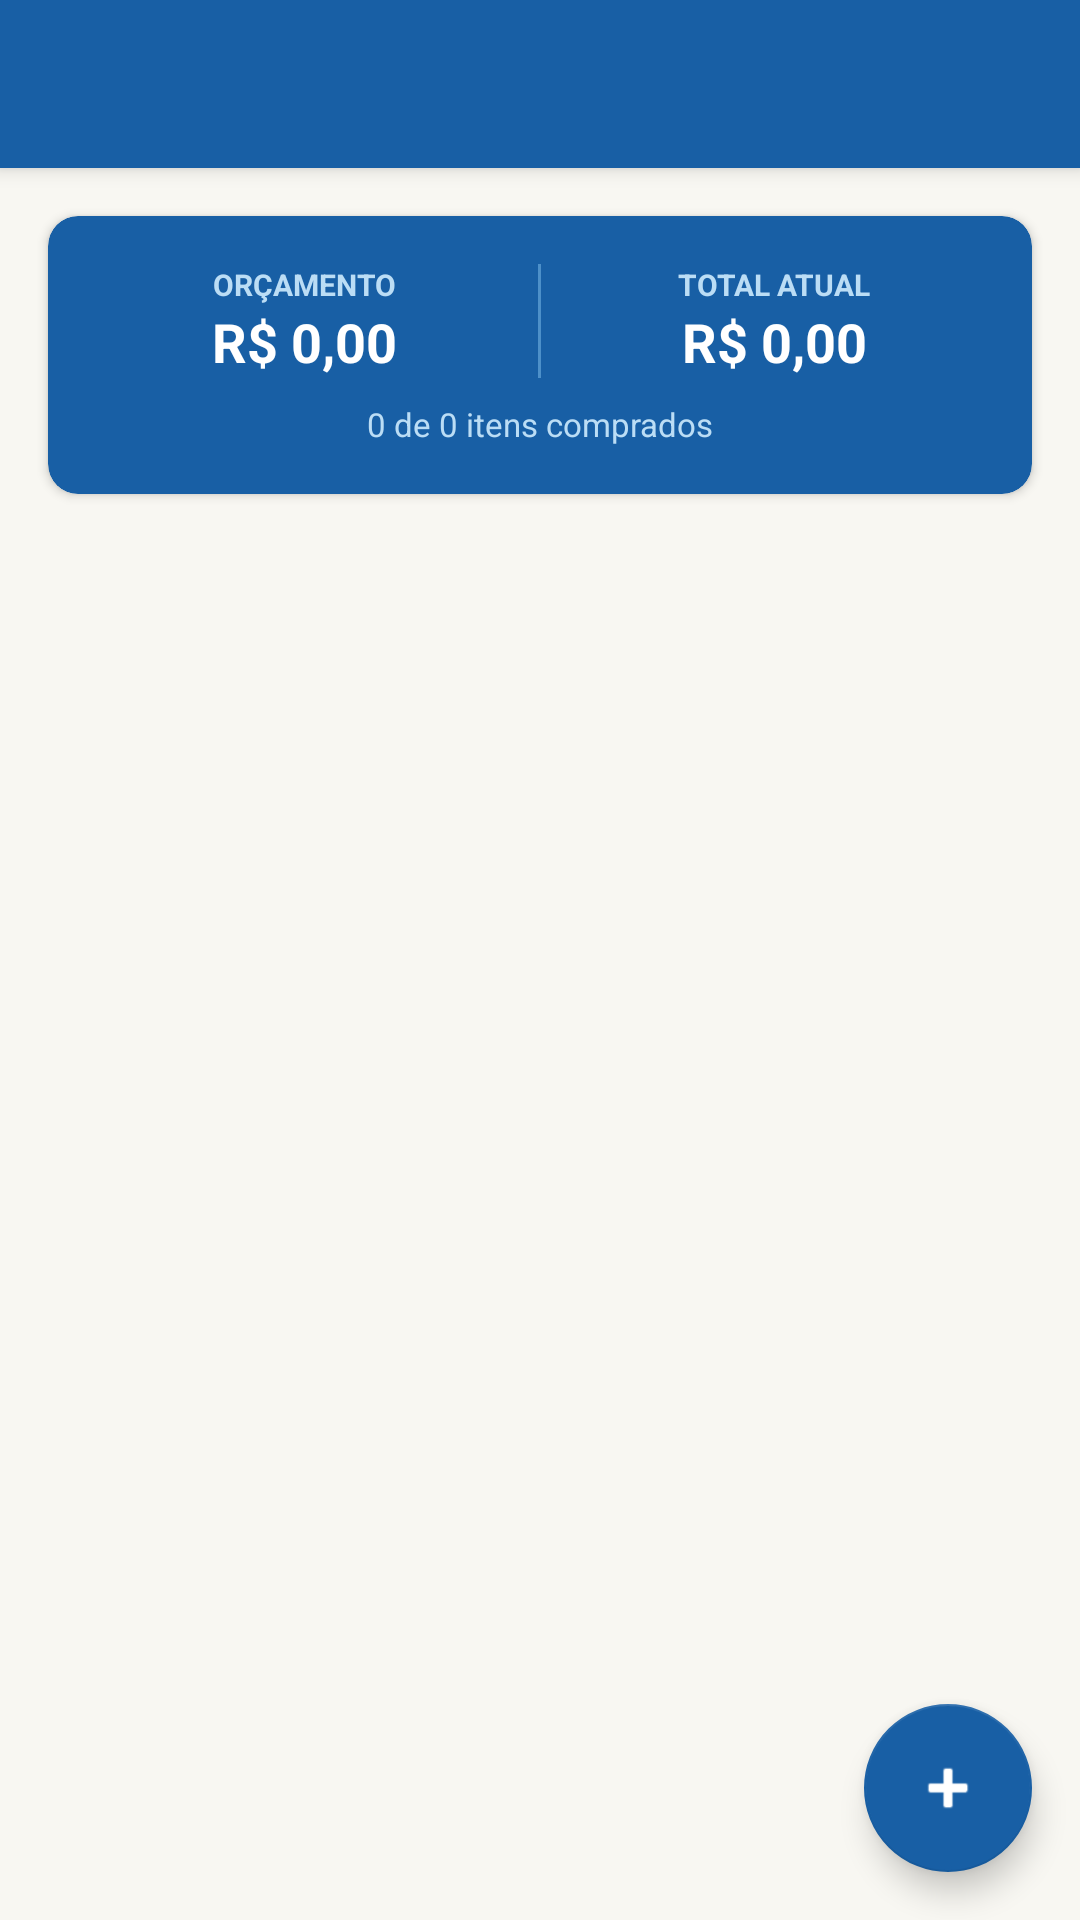

Produce the Android XML layout that renders to this screen, including the resource entries it uses.
<!-- AndroidManifest.xml: application theme Theme.MarketCart -->
<!-- res/layout/activity_itens.xml -->
<?xml version="1.0" encoding="utf-8"?>
<androidx.coordinatorlayout.widget.CoordinatorLayout
    xmlns:android="http://schemas.android.com/apk/res/android"
    xmlns:app="http://schemas.android.com/apk/res-auto"
    android:layout_width="match_parent"
    android:layout_height="match_parent"
    android:background="@color/background">

    <com.google.android.material.appbar.AppBarLayout
        android:layout_width="match_parent"
        android:layout_height="wrap_content"
        android:theme="@style/ThemeOverlay.MaterialComponents.Dark.ActionBar">

        <androidx.appcompat.widget.Toolbar
            android:id="@+id/toolbar"
            android:layout_width="match_parent"
            android:layout_height="?attr/actionBarSize"
            android:background="@color/primary"
            app:titleTextColor="@color/white"
            app:navigationIcon="@drawable/ic_arrow_back" />

    </com.google.android.material.appbar.AppBarLayout>

    <LinearLayout
        android:layout_width="match_parent"
        android:layout_height="match_parent"
        android:orientation="vertical"
        app:layout_behavior="@string/appbar_scrolling_view_behavior">

        
        <com.google.android.material.card.MaterialCardView
            android:layout_width="match_parent"
            android:layout_height="wrap_content"
            android:layout_margin="16dp"
            app:cardCornerRadius="10dp"
            app:cardElevation="2dp"
            app:cardBackgroundColor="@color/primary">

            <LinearLayout
                android:layout_width="match_parent"
                android:layout_height="wrap_content"
                android:orientation="vertical"
                android:padding="16dp">

                <LinearLayout
                    android:layout_width="match_parent"
                    android:layout_height="wrap_content"
                    android:orientation="horizontal">

                    
                    <LinearLayout
                        android:layout_width="0dp"
                        android:layout_height="wrap_content"
                        android:layout_weight="1"
                        android:orientation="vertical"
                        android:gravity="center">

                        <TextView
                            android:layout_width="wrap_content"
                            android:layout_height="wrap_content"
                            android:text="ORÇAMENTO"
                            android:textColor="#BBDDF5"
                            android:textSize="10sp"
                            android:textStyle="bold" />

                        <TextView
                            android:id="@+id/txtOrcamento"
                            android:layout_width="wrap_content"
                            android:layout_height="wrap_content"
                            android:text="R$ 0,00"
                            android:textColor="@color/white"
                            android:textSize="18sp"
                            android:textStyle="bold" />

                    </LinearLayout>

                    <View
                        android:layout_width="1dp"
                        android:layout_height="match_parent"
                        android:background="#4D90C9"
                        android:layout_marginHorizontal="8dp" />

                    
                    <LinearLayout
                        android:layout_width="0dp"
                        android:layout_height="wrap_content"
                        android:layout_weight="1"
                        android:orientation="vertical"
                        android:gravity="center">

                        <TextView
                            android:layout_width="wrap_content"
                            android:layout_height="wrap_content"
                            android:text="TOTAL ATUAL"
                            android:textColor="#BBDDF5"
                            android:textSize="10sp"
                            android:textStyle="bold" />

                        <TextView
                            android:id="@+id/txtTotal"
                            android:layout_width="wrap_content"
                            android:layout_height="wrap_content"
                            android:text="R$ 0,00"
                            android:textColor="@color/white"
                            android:textSize="18sp"
                            android:textStyle="bold" />

                    </LinearLayout>

                </LinearLayout>

                
                <TextView
                    android:id="@+id/txtProgresso"
                    android:layout_width="match_parent"
                    android:layout_height="wrap_content"
                    android:text="0 de 0 itens comprados"
                    android:textColor="#BBDDF5"
                    android:textSize="11sp"
                    android:gravity="center"
                    android:layout_marginTop="8dp" />

            </LinearLayout>

        </com.google.android.material.card.MaterialCardView>

        
        <LinearLayout
            android:id="@+id/layoutVazio"
            android:layout_width="match_parent"
            android:layout_height="match_parent"
            android:orientation="vertical"
            android:gravity="center"
            android:visibility="gone"
            android:padding="32dp">

            <TextView
                android:layout_width="wrap_content"
                android:layout_height="wrap_content"
                android:text="📦"
                android:textSize="56sp"
                android:layout_marginBottom="16dp" />

            <TextView
                android:layout_width="wrap_content"
                android:layout_height="wrap_content"
                android:text="Nenhum item adicionado.\nToque em + para adicionar!"
                android:textColor="@color/text_secondary"
                android:textSize="15sp"
                android:gravity="center"
                android:lineSpacingExtra="4dp" />

        </LinearLayout>

        
        <androidx.recyclerview.widget.RecyclerView
            android:id="@+id/recyclerItens"
            android:layout_width="match_parent"
            android:layout_height="match_parent"
            android:clipToPadding="false"
            android:paddingHorizontal="16dp"
            android:paddingBottom="80dp" />

    </LinearLayout>

    
    <com.google.android.material.floatingactionbutton.FloatingActionButton
        android:id="@+id/fabNovoItem"
        android:layout_width="wrap_content"
        android:layout_height="wrap_content"
        android:layout_gravity="bottom|end"
        android:layout_margin="16dp"
        android:src="@android:drawable/ic_input_add"
        app:backgroundTint="@color/primary"
        app:tint="@color/white" />

</androidx.coordinatorlayout.widget.CoordinatorLayout>
<!-- resources referenced by this layout -->
<resources>
  <color name="background">#F8F7F2</color>
  <color name="primary">#185FA5</color>
  <color name="text_secondary">#5F5E5A</color>
  <color name="white">#FFFFFF</color>
  <style name="Theme.MarketCart" parent="Theme.MaterialComponents.Light.NoActionBar">
          <item name="colorPrimary">@color/primary</item>
          <item name="colorPrimaryDark">@color/primary_dark</item>
          <item name="colorAccent">@color/accent</item>
          <item name="android:windowBackground">@color/background</item>
          <item name="android:statusBarColor">@color/primary_dark</item>
      </style>
  <color name="primary_dark">#0D3D6E</color>
  <color name="accent">#0F6E56</color>
</resources>
